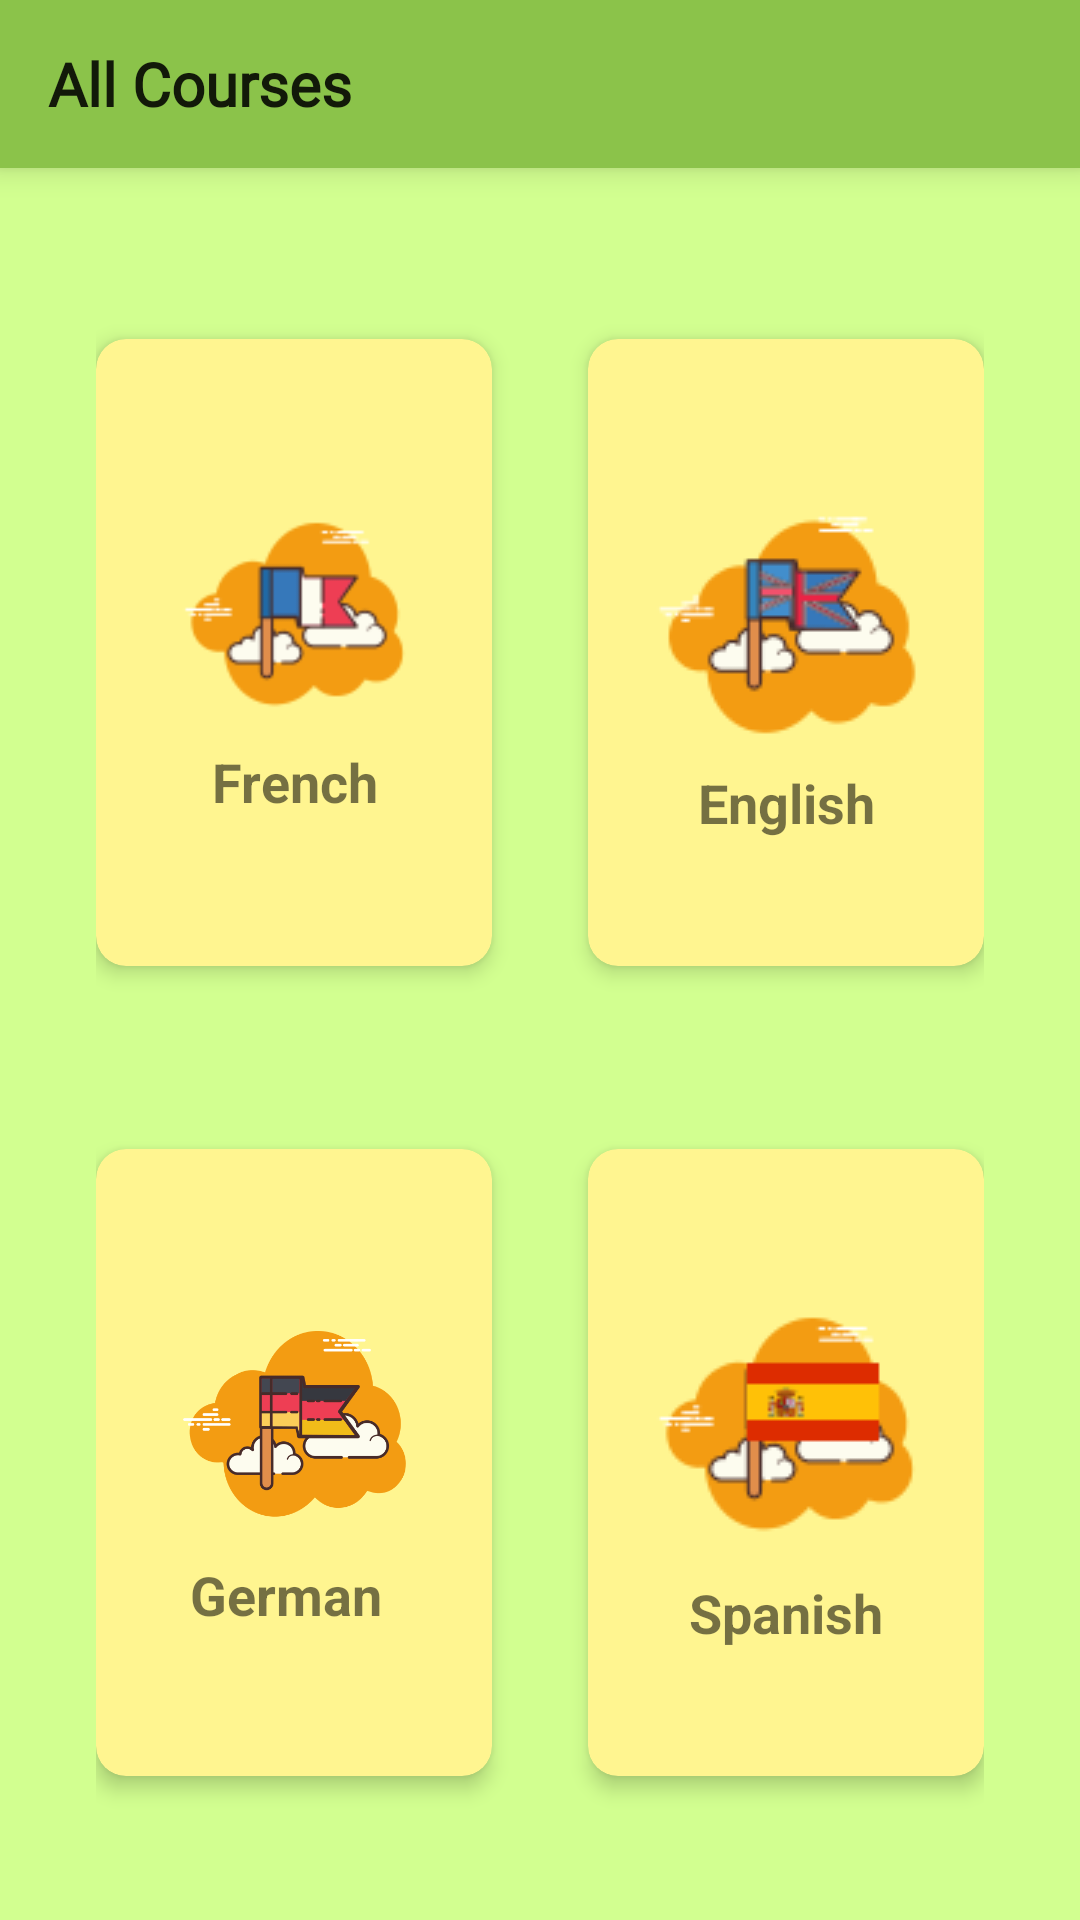

Produce the Android XML layout that renders to this screen, including the resource entries it uses.
<!-- AndroidManifest.xml: application theme AppTheme -->
<!-- res/layout/activity_main.xml -->
<?xml version="1.0" encoding="utf-8"?>
<LinearLayout xmlns:android="http://schemas.android.com/apk/res/android"
    android:layout_width="match_parent"
    android:layout_height="match_parent"
    android:orientation="vertical"
    android:background="#d2ff90">

    <include
        android:id="@+id/tool_bar"
        layout="@layout/tool_bar" />


    <GridLayout
        android:layout_margin="16dp"
        android:layout_width="match_parent"
        android:layout_height="0dp"
        android:layout_weight="8"
        android:alignmentMode="alignMargins"
        android:columnCount="2"
        android:columnOrderPreserved="false"
        android:padding="16dp"
        android:rowCount="2">

        <android.support.v7.widget.CardView xmlns:app="http://schemas.android.com/apk/res-auto"
            android:id="@+id/french_id"
            android:layout_width="0dp"
            android:layout_height="0dp"
            android:layout_columnWeight="1"
            android:layout_marginBottom="25dp"
            android:layout_marginLeft="0dp"
            android:layout_marginRight="16dp"
            android:layout_marginTop="25dp"
            android:layout_rowWeight="1"
            app:cardBackgroundColor="@color/card_color"
            app:cardCornerRadius="10dp"
            app:cardElevation="4dp">

            <LinearLayout
                android:layout_width="match_parent"
                android:layout_height="wrap_content"
                android:layout_gravity="center_horizontal|center_vertical"
                android:layout_margin="16dp"
                android:orientation="vertical">

                <ImageView
                    android:layout_width="wrap_content"
                    android:layout_height="86dp"
                    android:layout_gravity="center_horizontal"
                    android:src="@drawable/france" />

                <TextView
                    android:layout_width="match_parent"
                    android:layout_height="wrap_content"
                    android:text="@string/french"
                    android:textAlignment="center"
                    android:textSize="18sp"
                    android:textStyle="bold" />
            </LinearLayout>


        </android.support.v7.widget.CardView>

        <android.support.v7.widget.CardView xmlns:app="http://schemas.android.com/apk/res-auto"
            android:id="@+id/English_id"
            android:layout_width="0dp"
            android:layout_height="0dp"
            android:layout_columnWeight="1"
            android:layout_marginBottom="25dp"
            android:layout_marginLeft="16dp"
            android:layout_marginRight="0dp"
            android:layout_marginTop="25dp"
            android:layout_rowWeight="1"
            app:cardBackgroundColor="@color/card_color"
            app:cardCornerRadius="10dp"
            app:cardElevation="4dp">

            <LinearLayout
                android:layout_width="wrap_content"
                android:layout_height="wrap_content"
                android:layout_gravity="center_horizontal|center_vertical"
                android:layout_margin="16dp"
                android:orientation="vertical">

                <ImageView
                    android:layout_width="wrap_content"
                    android:layout_height="wrap_content"
                    android:layout_gravity="center_horizontal"
                    android:src="@drawable/greatbritain" />

                <TextView
                    android:layout_width="match_parent"
                    android:layout_height="wrap_content"
                    android:text="@string/english"
                    android:textAlignment="center"
                    android:textSize="18sp"
                    android:textStyle="bold" />
            </LinearLayout>


        </android.support.v7.widget.CardView>

        <android.support.v7.widget.CardView xmlns:app="http://schemas.android.com/apk/res-auto"
            android:id="@+id/germen_id"
            android:layout_width="0dp"
            android:layout_height="0dp"
            android:layout_columnWeight="1"
            android:layout_marginBottom="16dp"
            android:layout_marginLeft="0dp"
            android:layout_marginRight="16dp"
            android:layout_marginTop="36dp"
            android:layout_rowWeight="1"
            app:cardBackgroundColor="@color/card_color"
            app:cardCornerRadius="10dp"
            app:cardElevation="4dp">

            <LinearLayout
                android:layout_width="wrap_content"
                android:layout_height="wrap_content"
                android:layout_gravity="center_horizontal|center_vertical"
                android:layout_margin="16dp"
                android:orientation="vertical">

                <ImageView

                    android:layout_width="109dp"
                    android:layout_height="88dp"
                    android:layout_gravity="center_horizontal"
                    android:src="@drawable/germany" />

                <TextView
                    android:layout_width="95dp"
                    android:layout_height="wrap_content"
                    android:text="@string/germen"
                    android:textAlignment="center"
                    android:textSize="18sp"
                    android:textStyle="bold" />
            </LinearLayout>


        </android.support.v7.widget.CardView>

        <android.support.v7.widget.CardView xmlns:app="http://schemas.android.com/apk/res-auto"
            android:id="@+id/spanish_id"
            android:layout_width="0dp"
            android:layout_height="0dp"
            android:layout_columnWeight="1"
            android:layout_marginBottom="16dp"
            android:layout_marginLeft="16dp"
            android:layout_marginRight="0dp"
            android:layout_marginTop="36dp"
            android:layout_rowWeight="1"
            app:cardBackgroundColor="@color/card_color"
            app:cardCornerRadius="10dp"
            app:cardElevation="4dp">

            <LinearLayout
                android:layout_width="wrap_content"
                android:layout_height="wrap_content"
                android:layout_gravity="center_horizontal|center_vertical"
                android:layout_margin="16dp"
                android:orientation="vertical">

                <ImageView
                    android:layout_width="wrap_content"
                    android:layout_height="wrap_content"
                    android:layout_gravity="center_horizontal"
                    android:src="@drawable/spanish" />

                <TextView
                    android:layout_width="match_parent"
                    android:layout_height="wrap_content"
                    android:text="@string/spanish"
                    android:textAlignment="center"
                    android:textSize="18sp"
                    android:textStyle="bold" />
            </LinearLayout>


        </android.support.v7.widget.CardView>
    </GridLayout>
</LinearLayout>
<!-- res/layout/tool_bar.xml (included above) -->
<?xml version="1.0" encoding="utf-8"?>
<android.support.v7.widget.Toolbar xmlns:android="http://schemas.android.com/apk/res/android"
    xmlns:app="http://schemas.android.com/apk/res-auto"
    android:layout_width="match_parent"
    android:layout_height="?attr/actionBarSize"
    android:background="#8BC34A"
    android:elevation="6dp">

    <TextView
        style="@style/TextAppearance.AppCompat.Widget.ActionBar.Title"
        android:layout_width="match_parent"
        android:layout_height="wrap_content"
        android:text="@string/allcourses"
        app:fontFamily="@font/architects_daughter"
        android:textStyle="bold"/>

</android.support.v7.widget.Toolbar>
<!-- resources referenced by this layout -->
<resources>
  <color name="card_color">#fff590</color>
  <!-- drawable france: png bitmap (drawable, 4348 bytes) -->
  <!-- drawable germany: png bitmap (drawable, 25443 bytes) -->
  <!-- drawable greatbritain: png bitmap (drawable, 5041 bytes) -->
  <!-- drawable spanish: png bitmap (drawable, 4418 bytes) -->
  <string name="allcourses">All Courses</string>
  <string name="english">English</string>
  <string name="french">French</string>
  <string name="germen">German</string>
  <string name="spanish">Spanish</string>
  <style name="AppTheme" parent="Theme.AppCompat.Light.NoActionBar">
          
          <item name="colorPrimary">@color/colorPrimary</item>
          <item name="colorPrimaryDark">@color/colorPrimaryDark</item>
          <item name="colorAccent">@color/colorAccent</item>
  
  
      </style>
  <color name="colorPrimary">#8BC34A</color>
  <color name="colorPrimaryDark">#689F38</color>
  <color name="colorAccent">#fbc02d</color>
</resources>
